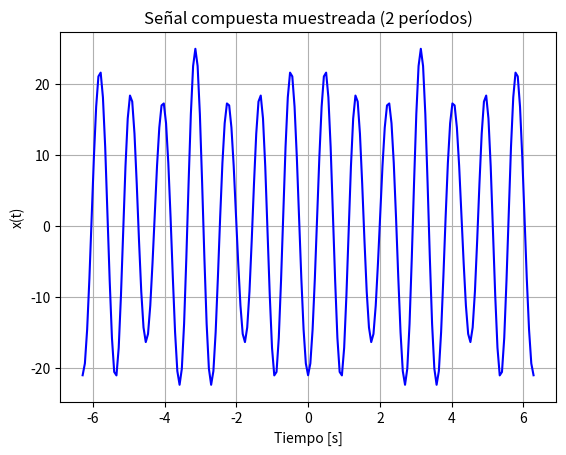
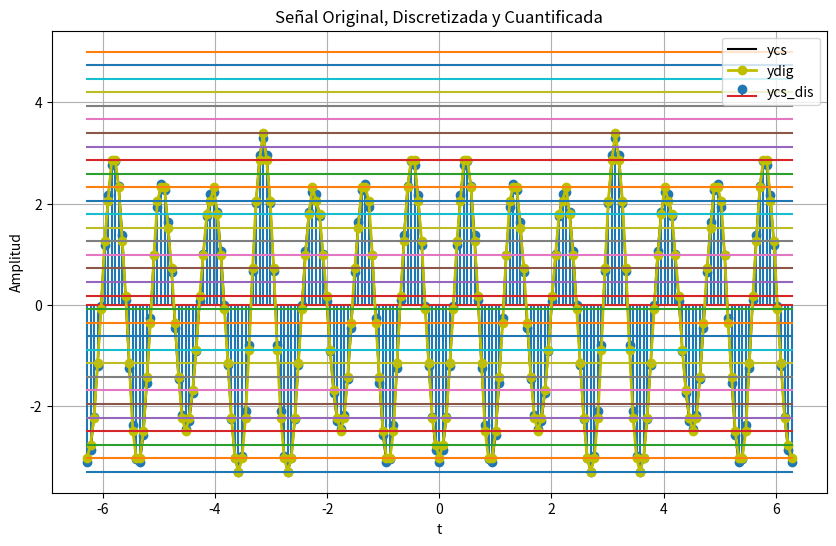
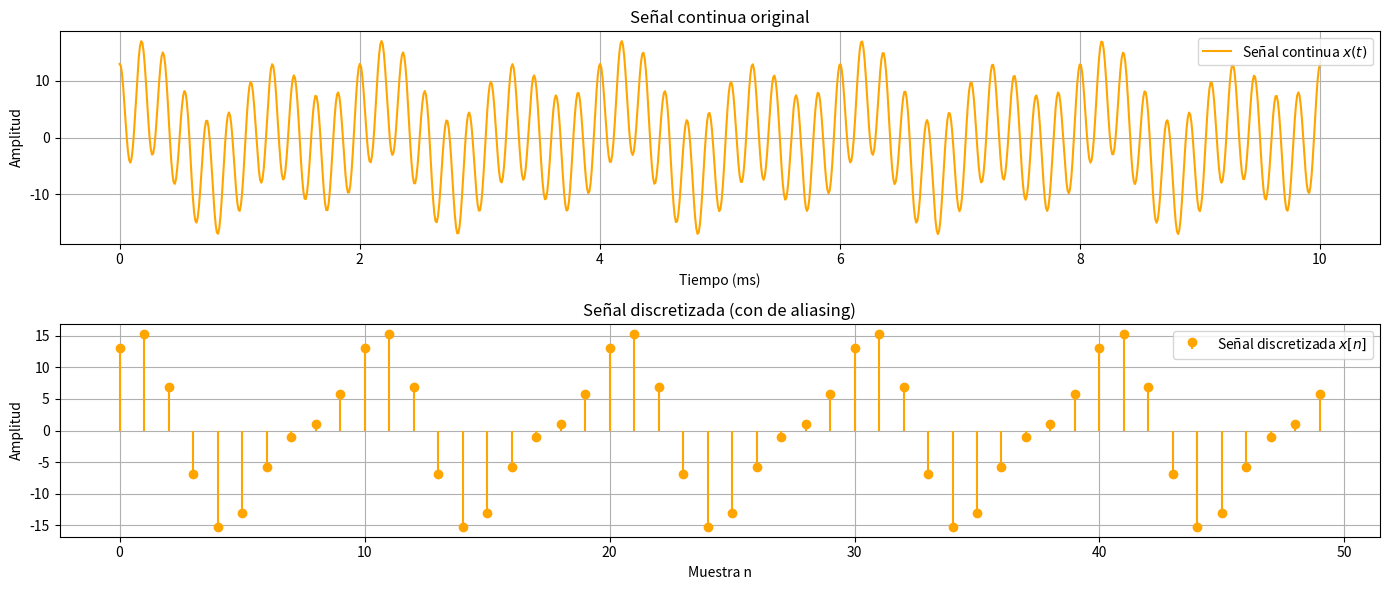
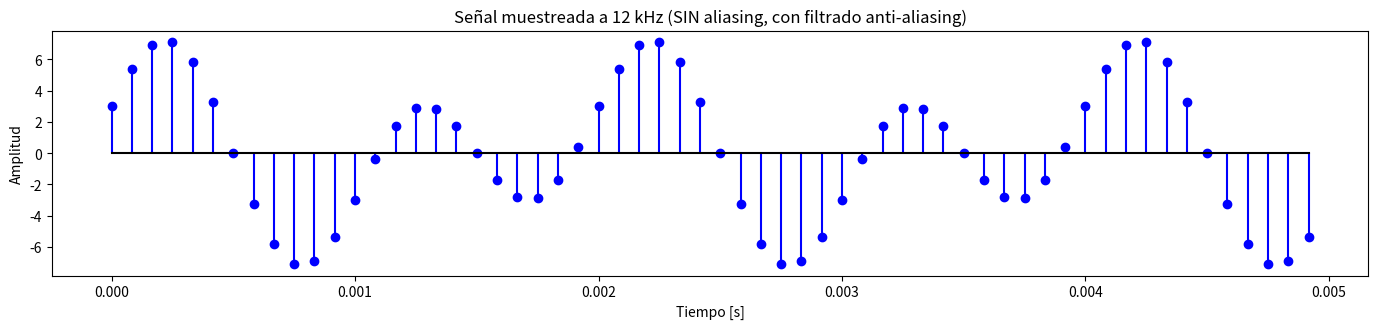

Python code for these plots, in order: (Note: this script raises an exception after producing the figures.)
import numpy as np
import matplotlib.pyplot as plt

# Período fundamental de la señal compuesta
T_0 = 2*np.pi # Periodo fundamental o total

# Amplitudes
A_1 = 20
A_2 = 3
A_3 = 2

# Frecuencias angulares
w1 = 7     # rad/s
w2 = 5     # rad/s
w3 = 10    # rad/s

# Tiempo de simulación (2 períodos fundamentales)
ti = -T_0
tf = T_0

# Frecuencia de muestreo: al menos el doble de la máxima frecuencia (Nyquist)
f_max = w3 / (2 * np.pi)  # frecuencia en Hz
Fs = 10 * f_max           # muestreo 10 veces mayor para buena visualización
Ts = 1 / Fs

# Vector de tiempo
tv = np.arange(ti, tf, Ts)

# Construcción de la señal
xv = A_1 * np.sin(w1 * tv-np.pi/2) - A_2 * np.cos(w2 * tv) + A_3 * np.cos(w3 * tv)

# Graficar señal continua
plt.plot(tv, xv, 'b')
plt.xlabel('Tiempo [s]')
plt.ylabel('x(t)')
plt.title('Señal compuesta muestreada (2 períodos)')
plt.grid(True)
plt.show()

# Definir la función my_ceropen (cero y pendiente)
def my_ceropen(x, ymin=0, ymax=200):
  xmax = max(x)
  xmin = min(x)
  m = (ymax - ymin) / (xmax - xmin)
  c = ymin - m * xmin
  yv = m * x + c
  return yv

# Redefinir "y" como se definió en la parte anterior
y = 20 * np.sin(7 * tv-np.pi/2) - 3 * np.cos(5 * tv) + 2 * np.cos(10 * tv)

  #cero y pendiente
ycs = my_ceropen(y, ymin=-3.3,ymax=3.3)


#número de bits y vector de cuantización
nbits = 5
rmin = -3.3
rmax = 5
ve = np.linspace(rmin,rmax,2**nbits) # (rmax-rmin)/(2^#bits - 1) -> si se quiere incluir rmin y rmax
from scipy.spatial.distance import cdist


# Función de cuantización
def my_cuantizador(yn, vq):
  dn = cdist(np.array(yn).reshape(-1, 1), vq.reshape(-1, 1))
  ind = np.argmin(dn, axis=1)
  return vq[ind]

# Cuantizar la señal
yq = np.zeros_like(ycs)
for i in range(len(ycs)):
  yq[i] = my_cuantizador(ycs[i], ve)

# Graficar
plt.figure(figsize=(10, 6))
plt.plot(tv, ycs, c='black', label='ycs') # Señal original
plt.stem(tv, ycs, label='ycs_dis') # Señal discretizada
plt.plot(tv, yq, c='y', marker='o', label='ydig', linewidth=2)  # Señal cuantificada
# Mostrar niveles de cuantificación
for v in ve:
  plt.plot(tv,v*np.ones(len(tv)))
plt.legend()
plt.grid()
plt.xlabel('t')
plt.ylabel('Amplitud')
plt.title('Señal Original, Discretizada y Cuantificada')
plt.show()


import numpy as np
import matplotlib.pyplot as plt

# Parámetros de la señal
Fs = 5000  # Frecuencia de muestreo (Hz)
t = np.linspace(0, 0.01, 1000)  # Tiempo continuo (10 ms)

# Frecuencias angulares continuas
w1 = 1000 * np.pi
w2 = 2000 * np.pi
w3 = 11000 * np.pi

# Señal continua
x_t = 3 * np.cos(w1 * t) + 5 * np.sin(w2 * t) + 10 * np.cos(w3 * t)

# Señal discretizada
N = 50  # Número de muestras
n = np.arange(N)

# Frecuencias angulares normalizadas (Omega = w / Fs)
Omega1 = w1 / Fs
Omega2 = w2 / Fs
Omega3 = w3 / Fs

# Aliasing: llevar Omega3 al intervalo [-pi, pi]
if Omega3 > np.pi:
    Omega3_alias = Omega3 - 2*np.pi
else:
    Omega3_alias = Omega3

# Mostrar frecuencias normalizadas antes y después de aliasing
print(f"Ω1 = {Omega1:.2f} rad/muestra")
print(f"Ω2 = {Omega2:.2f} rad/muestra")
print(f"Ω3 antes de aliasing = {Omega3:.2f} rad/muestra")
print(f"Ω3 después de aliasing = {Omega3_alias:.2f} rad/muestra")

# Señal discretizada después de aliasing
x_n = (13) * np.cos(Omega1 * n) + 5 * np.sin(Omega2 * n)

# Graficar señal continua y discretizada
plt.figure(figsize=(14, 6))

# Señal continua
plt.subplot(2, 1, 1)
plt.plot(t*1000, x_t, label='Señal continua $x(t)$', color='orange')
plt.title('Señal continua original')
plt.xlabel('Tiempo (ms)')
plt.ylabel('Amplitud')
plt.grid(True)
plt.legend()

# Señal discretizada
plt.subplot(2, 1, 2)
plt.stem(n, x_n, basefmt=" ", label='Señal discretizada $x[n]$', linefmt='orange', markerfmt='o')
plt.title('Señal discretizada (con de aliasing)')
plt.xlabel('Muestra n')
plt.ylabel('Amplitud')
plt.grid(True)
plt.legend()

plt.tight_layout()
plt.show()


import numpy as np
import matplotlib.pyplot as plt

# Parámetros de la señal
A1, A2, A3 = 3, 5, 10
w1 = 1000 * np.pi   # 500 Hz
w2 = 2000 * np.pi   # 1000 Hz
w3 = 11000 * np.pi  # 5500 Hz

# Intervalo de tiempo corto para visualización
t_12k = np.arange(0, 0.005, 1/12000)

# Señal muestreada a 12 kHz (sin componente de 5500 Hz por filtrado)
x_12k = A1 * np.cos(w1 * t_12k) + A2 * np.sin(w2 * t_12k)

# Graficar ambas señales
plt.figure(figsize=(14, 6))

plt.subplot(2,1,2)
plt.stem(t_12k, x_12k, linefmt='b-', markerfmt='bo', basefmt='k-')
plt.title('Señal muestreada a 12 kHz (SIN aliasing, con filtrado anti-aliasing)')
plt.xlabel('Tiempo [s]')
plt.ylabel('Amplitud')

plt.tight_layout()
plt.show()

import sympy as sp

# Definir las variables simbólica
t, T, A = sp.symbols('t T A')
w0=(2*sp.pi)/T

# Definir la función a integrar (puedes cambiarla aquí)
f1 = (A*sp.cos(w0*t)-1)**2

# Definir los límites de integración
a = 0       #Limite inferior
b = T/4     #Limite superior

# Calcular la integral definida
integral_definida1 = sp.integrate(f1, (t, a, b))

# Mostrar resultado
print("La integral definida de ", f1, "desde", a, "hasta", b, "es:")
#print(integral_definida)
integral_definida1


import sympy as sp

# Definir las variables simbólica
t, T, A = sp.symbols('t T A')
w0=(2*sp.pi)/T

# Definir la función a integrar (puedes cambiarla aquí)
f2 = (A*sp.cos(w0*t)+1)**2

# Definir los límites de integración
a = T/4      #Limite inferior
b = 3*T/4     #Limite superior

# Calcular la integral definida
integral_definida2 = sp.integrate(f2, (t, a, b))

# Mostrar resultado
print("La integral definida de ", f2, "desde", a, "hasta", b, "es:")
#print(integral_definida)
integral_definida2


import sympy as sp

# Definir las variables simbólica
t, T, A = sp.symbols('t T A')
w0=(2*sp.pi)/T

# Definir la función a integrar (puedes cambiarla aquí)
f3 = (A*sp.cos(w0*t)-1)**2

# Definir los límites de integración
a = 3*T/4       #Limite inferior
b = T     #Limite superior

# Calcular la integral definida
integral_definida3 = sp.integrate(f3, (t, a, b))

# Mostrar resultado
print("La integral definida de ", f3, "desde", a, "hasta", b, "es:")
#print(integral_definida)
integral_definida3

R= integral_definida1+integral_definida2+integral_definida3
print("Despues de resolver la integral dividimos por T")
d=R/T
X = d.simplify()
X


import matplotlib.pyplot as plt
import numpy as np
W0=2
T0= 2*np.pi/W0
N=1000
t= np.linspace(0, T0, N)
x1 = np.cos(W0*t)

T=T0

def x2(t_local, T):
    """Define x2 en un solo período entre 0 y T"""
    if 0 <= t_local < T/4:
        return 1
    elif T/4 <= t_local < 3*T/4:
        return -1
    elif 3*T/4 <= t_local < T:
        return 1
    else:
        return 0

# Vectorizar x2 para varios períodos
x2 = np.array([x2(ti % T, T) for ti in t])

# Graficar
plt.figure(figsize=(12, 6))

# Señal x1(t)
plt.subplot(2, 1, 1)
plt.plot(t, x1, label=r'$x_1(t) = \cos(\omega_0 t)$')
plt.title("Señal x₁(t) = cos(ω₀t)")
plt.grid(True)
plt.legend()

# Señal x2(t)

plt.subplot(2, 1, 2)
plt.plot(t, x2, color='orange', label=r'$x_2(t)$')
plt.title("Señal x₂(t): señal periódica por tramos")
plt.grid(True)
plt.legend()

plt.tight_layout()
plt.show()


# Importación de librerías para gráficos y manipulación numérica
from ipywidgets import interact,IntSlider
import numpy as np
import matplotlib.pyplot as plt

# Parámetros para definir la escala y forma de la señal
A=1        #Amplitud de la señal
d2=2       #Extremo derecho del trapecio
d1=1       #Límite de la parte plana del trapecio

#Generar señal parametrizada en función del tiempo
T = 2*d2       # Periodo total de la señal
Fo = 1/T       # Frecuencia fundamental de la señal
Fs = 1000*Fo   # Frecuencia de muestreo muy alta para buena resolución
tv = np.arange(-T/2,T/2,1/Fs) # Vector de tiempo para graficar la señal
Nm = len(tv)   # Cantidad de puntos evaluados

# Definición de una función que genera una señal trapezoidal en base a cuatro puntos clave
def funcion_trapecio(x, a, b, c, d):
    """
Parámetros:
x: vector de tiempo
a: inicio de rampa ascendente
b: inicio de la meseta
c: final de la meseta
d: final de rampa descendente
    """
    # Implementación por tramos con funciones máximo y mínimo
    return np.maximum(0, np.minimum((x - a) / (b - a), np.minimum(1, (d - x) / (d - c))))

# Se genera la señal evaluando en el vector de tiempo y usando los puntos establecidos
x = -funcion_trapecio(tv, -d2, -d1, d1, d2)

#graficar señal original
plt.plot(tv,x,'b',linewidth=4)
plt.grid()
plt.xlabel("t[s]",fontsize = 14)
plt.ylabel("x(t)",fontsize = 14)
plt.show()

N = 5  # Cantidad de armónicos positivos y negativos a considerar
wo = 2 * np.pi / T  # Frecuencia angular fundamental de la señal periódica

# Generar las funciones base complejas para los armónicos de Fourier.
# phin será una matriz que almacenará las exponenciales complejas correspondientes a cada armónico.
phin = np.zeros((Nm, 2*N+1), np.complex128)  # Inicializa matriz de ceros de tipo complejo

# Se recorre desde -N hasta N para calcular el valor de cada exponencial compleja
for n in range(-N, N+1, 1):
    phin[:, n+N] = np.exp(1j * n * wo * tv)  # Cálculo de la base exponencial para cada armónico

# Calcular manualmente los coeficientes Cn de la serie de Fourier para la señal generada
cn = np.zeros(2*N+1, np.complex128)  # Vector para guardar los coeficientes complejos

nv = np.linspace(-N, N, 2*N+1)  # Vector con los valores de los armónicos (índice n)

# Fórmula teórica de los coeficientes Cn de Fourier para un trapecio simétrico
# Se obtiene aplicando la integral de Fourier a la forma trapezoidal definida antes
Cn = (-2*(np.cos(nv*np.pi) - np.cos(nv*np.pi*0.5))) / (np.pi * 2 * nv * 2)

# Se ajusta el valor de la componente DC (n=0), que no puede calcularse con la fórmula anterior
Cn[N] = 3/4  # Valor medio de la señal (componente de frecuencia cero)



#graficar espectro
fig = plt.figure(figsize=(8,8))
plt.subplot(2,2,1)
plt.stem(nv, np.real(Cn), 'r')
plt.xlabel(r'$nw_o$[rad/s]',fontsize = 14)
plt.ylabel(r'$Re\{C_n\}$',fontsize = 14)
plt.axis('tight')
plt.grid()

plt.subplot(2,2,2)
plt.stem(nv, np.imag(Cn), 'r')
plt.xlabel(r'$nw_o$[rad/s]',fontsize = 14)
plt.ylabel(r'$Im\{C_n\}$',fontsize = 14)
plt.axis('tight')
plt.grid()

plt.subplot(2,2,3)
plt.stem(nv, abs(Cn), 'r')#magnitud del espectro
plt.xlabel(r'$nw_o$[rad/s]',fontsize = 14)
plt.ylabel(r'$|C_n|$',fontsize = 14)
plt.axis('tight')
plt.grid()

plt.subplot(2,2,4)
plt.stem(nv, np.angle(Cn), 'r')#fase del espectro
plt.xlabel(r'$nw_o$[rad/s]',fontsize = 14)
plt.ylabel(r'$\langle C_n$',fontsize = 14)
plt.axis('tight')
plt.grid()

fig.tight_layout()

Px = 2/3 # Potencia de la señal original

# La función pltest, ayuda a la reconstrucción y grafico de la señal
def pltest(Na=1):
    ind = np.arange(N-Na,N+Na+1)
    er = 1- np.sum(abs(Cn[ind])**2)/Px
    #señal reconstruida
    xe = phin[:,ind].dot(Cn[ind] ) # dot calcula el producto entre vectores
    plt.plot(tv,xe,color='b',label='$x_e(t)$') # señal estimada o filtrada
    plt.plot(tv,x,color='r',label='x(t)') #señal original
    plt.title('$E_r$=%.2f[%%]' % (100*er),fontsize=16)
    plt.xlabel('t[s]')
    plt.ylabel('x(t)')
    plt.grid()
    plt.legend()
    plt.show()

    return
interact(pltest,Na=(1,N,1))